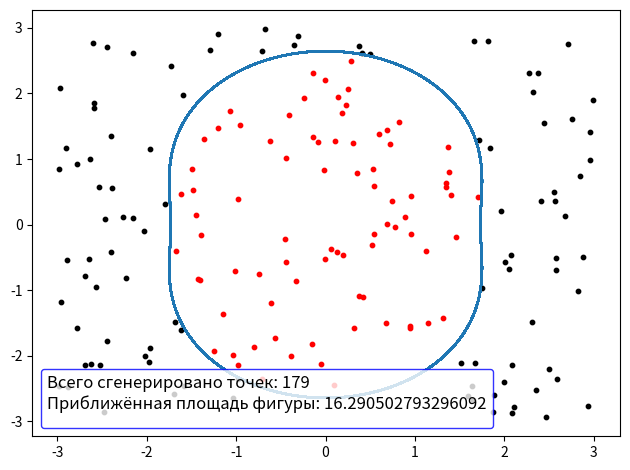

The script that saved this image:
import random
import numpy as np
import math
from matplotlib import pyplot as plt


# Функция заданная в полярных координатах
def polar(x):
    return np.sqrt(3 * pow(np.cos(x), 2) + 7 * pow(np.sin(x), 2))


# Отрисовка графика
def show(N):
    fig, ax = plt.subplots()

    x = np.linspace(0, 2 * np.pi, num=300)

    # Вычисление точек
    xG = np.array([])
    yG = np.array([])

    for i in range(len(x)):
        xG = np.append(xG, polar(x) * np.cos(x))
        yG = np.append(yG, polar(x) * np.sin(x))

    ax.plot(xG, yG)

    fig.tight_layout()

    a = 3
    b = 3

    xPoints = np.random.uniform(0, 2 * a, N) - a
    yPoints = np.random.uniform(0, 2 * b, N) - b

    M = 0


    for i in range(0, N):
        if (pp(xPoints[i], yPoints[i]) < polar(ff(xPoints[i], yPoints[i]))):
            plt.scatter(xPoints[i], yPoints[i], s=10, color="red")
            M += 1
        else:
            plt.scatter(xPoints[i], yPoints[i], s=10, color="black")

    S = M/N * (a * b * 4)

    ax.legend(fontsize=12,
              ncol=1,  # Количество столбцов
              edgecolor='blue',  # Цвет крайней линии
              title=f'Всего сгенерировано точек: {N} \n'
                    f'Приближённая площадь фигуры: {S}',
              title_fontsize='12',  # Размер шрифта
              loc="lower left"
              )

    plt.show()


def ff(x, y):
    if (x > 0):
        return math.atan(y / x)
    elif (x < 0):
        return math.atan(y / x) + math.pi
    elif (y > 0):
        return math.pi / 2
    else:
        return math.pi * 3 / 2

def pp(x, y):
    return math.sqrt((x * x) + (y * y))

def main():
    N = 179  # Количество генерируемых точек
    show(N)


if __name__ == '__main__':
    main()
